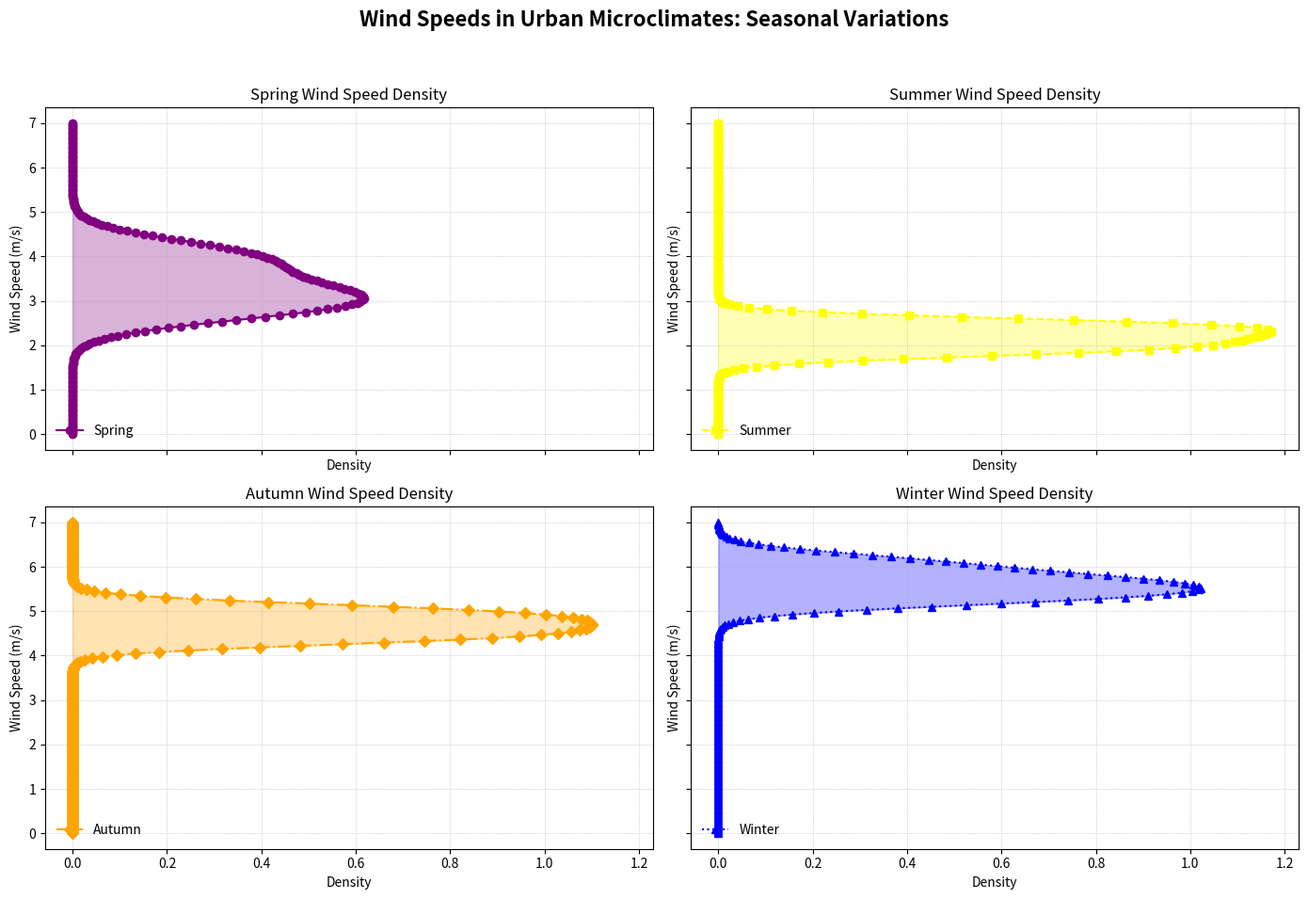

Source code (Python):
import matplotlib.pyplot as plt
import numpy as np
from scipy.stats import gaussian_kde

spring_wind_speeds = np.array([3.2, 2.8, 3.5, 4.0, 3.1, 2.7, 3.8, 3.0, 4.2])
summer_wind_speeds = np.array([2.0, 1.8, 2.2, 2.5, 2.5, 1.9, 2.3, 2.4, 2.1])
autumn_wind_speeds = np.array([4.5, 4.3, 4.6, 5.0, 4.8, 4.7, 4.4, 4.9, 5.1])
winter_wind_speeds = np.array([5.5, 5.2, 5.8, 6.0, 5.6, 5.4, 5.7, 5.3, 6.2])

fig, ax = plt.subplots(2, 2, figsize=(14, 10), sharex=True, sharey=True)
seasons = ['Spring', 'Summer', 'Autumn', 'Winter']
wind_speed_data = [spring_wind_speeds, summer_wind_speeds, autumn_wind_speeds, winter_wind_speeds]

new_colors = ['purple', 'yellow', 'orange', 'blue']
new_markers = ['o', 's', 'D', '^']
new_line_styles = ['-', '--', '-.', ':']

for ax_, season, data, color, marker, linestyle in zip(ax.flatten(), seasons, wind_speed_data, new_colors, new_markers, new_line_styles):
    density = gaussian_kde(data)
    x_vals = np.linspace(0, 7, 200)
    y_vals = density(x_vals)

    ax_.plot(y_vals, x_vals, color=color, linestyle=linestyle, marker=marker, label=f'{season}')
    ax_.fill_betweenx(x_vals, 0, y_vals, color=color, alpha=0.3)
    ax_.set_title(f'{season} Wind Speed Density', fontsize=12)
    ax_.set_ylabel('Wind Speed (m/s)', fontsize=10)
    ax_.set_xlabel('Density', fontsize=10)
    ax_.legend(loc='lower left', frameon=False)
    ax_.grid(True, linestyle=':', linewidth=0.5)

fig.suptitle("Wind Speeds in Urban Microclimates: Seasonal Variations", fontsize=16, fontweight='bold')
plt.tight_layout(rect=[0, 0.03, 1, 0.95])
plt.show()
